Run: headless pygame with SDL's dummy video driver; simulated clock (each Clock.tick advances the game by its frame time, no real sleeping); random seed 0; keys injected as events and as key.get_pressed() state; mouse plan: one left click at the window centre at the start of phase 2, then a move to the lower-right quarter at the start of phase 3.
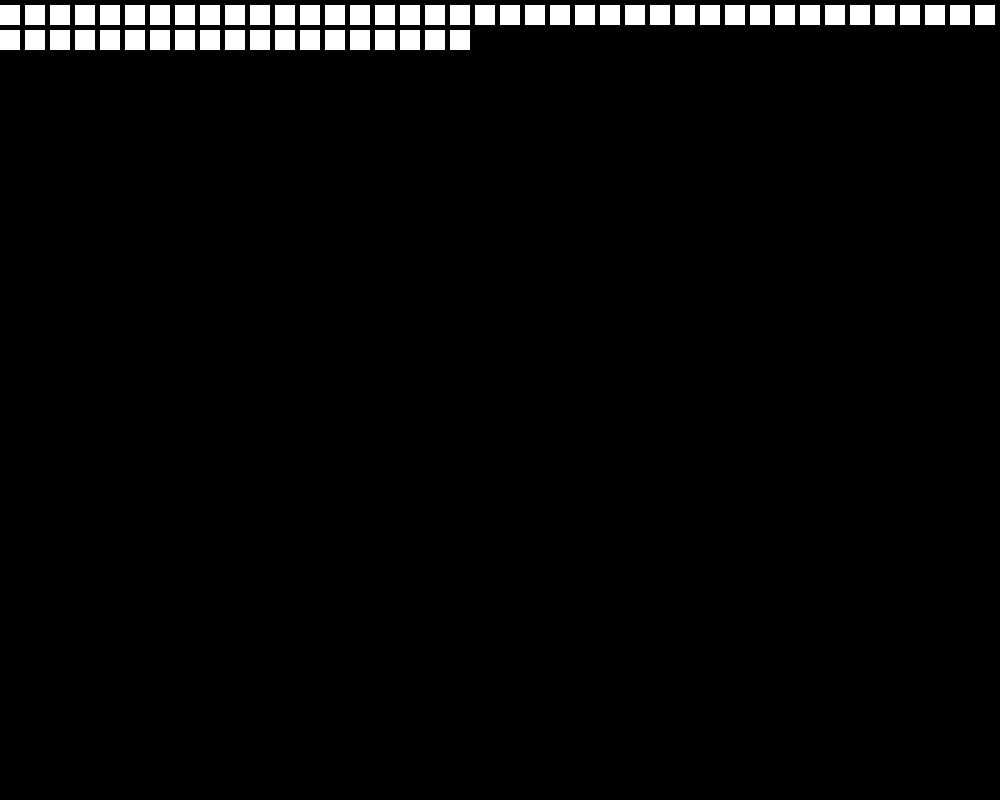
Frame 1 of 4 · flips 1–60 · no input
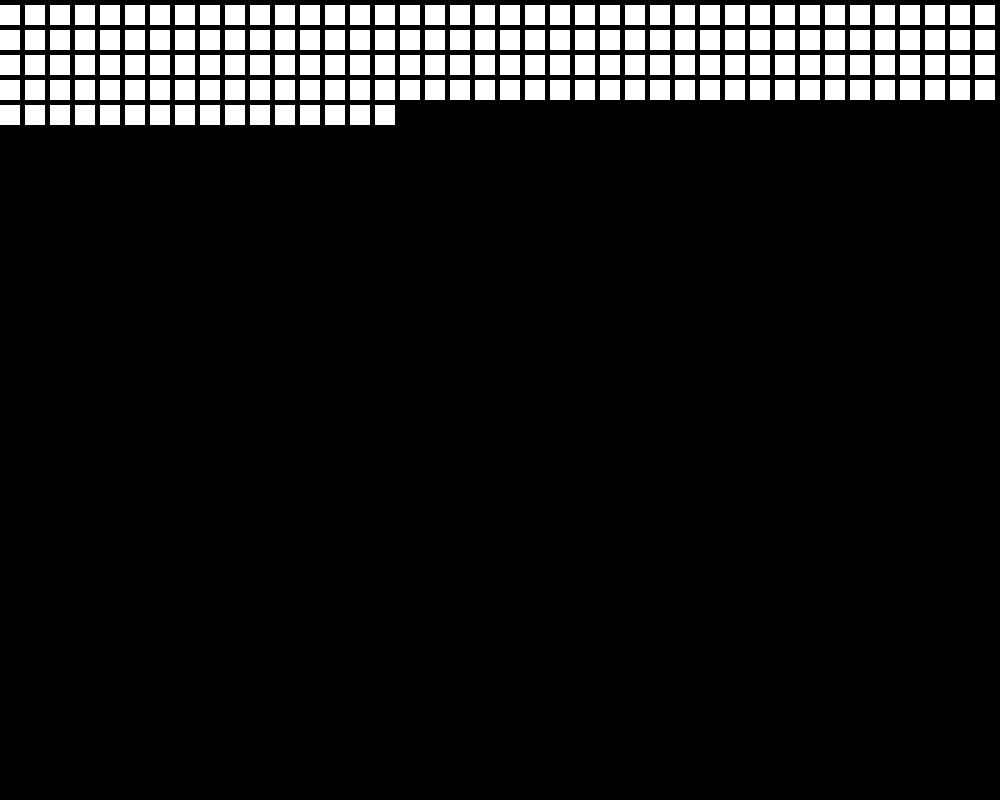
Frame 2 of 4 · flips 61–180 · clicked the window centre · tapped SPACE, RETURN · held RIGHT (→), D
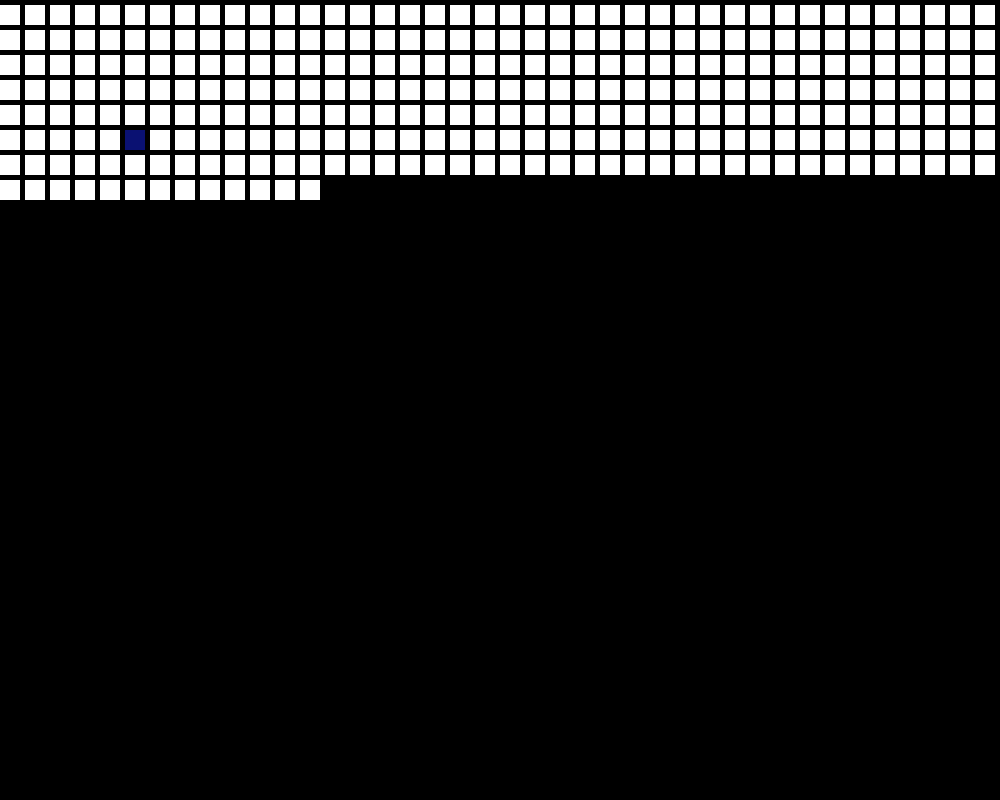
Frame 3 of 4 · flips 181–300 · moved the mouse to the lower-right quarter · held DOWN (↓), S
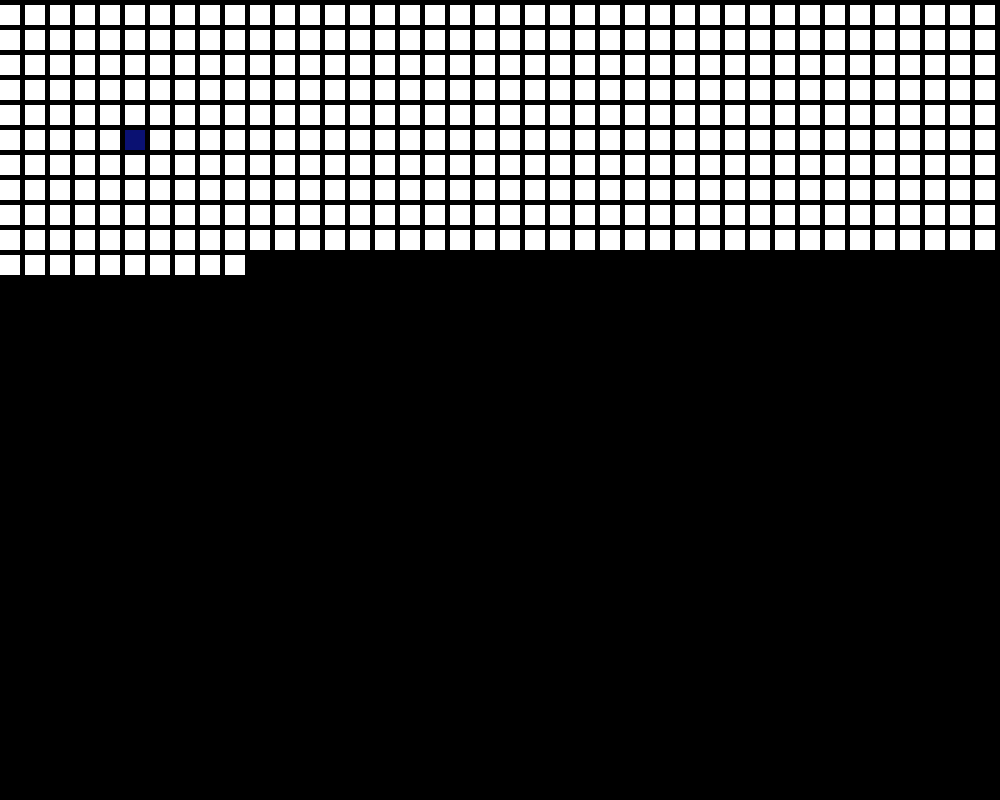
Frame 4 of 4 · flips 301–420 · held LEFT (←), A, UP (↑), W

The pygame program that drew these frames:

#
# Pathfinder Visualizer Visualization
# by Furkan Ercevik
# Started 4 November 2021
#
import time

import pygame
import sys
from queue import PriorityQueue

# CONSTANTS
pygame.init()
SCREEN_WIDTH, SCREEN_HEIGHT = 1000, 800
screen = pygame.display.set_mode([SCREEN_WIDTH, SCREEN_HEIGHT])
pygame.display.set_caption("Pathfinder Visualizer")
COLORS = {"NAVY": (10, 17, 114), "WHITE": (255, 255, 255), "BLACK": (0, 0, 0), "RED": (255, 0, 0),
          "FOUND": (72, 170, 173), "FRONTIER": (1, 96, 100), "PATH": (130, 238, 253)}

# Drag variable for walls
drag = False


# The Graph class will be used to organize all the Node objects in one place and simulate the visualization process
class Graph(object):

    # Initialize the squares
    def __init__(self, dest_pos: tuple, start_pos=(5, 5)):
        self.nodes = []
        self.visited_nodes = []
        self.start_pos = start_pos
        self.dest_pos = dest_pos

        x = 0
        y = 5
        for n in range(41):
            row = []
            for c in range(41):
                if (n, c) == start_pos:
                    row.append((Node(n, c, x, y, 20, 20, start=True)))
                elif (n, c) == dest_pos:
                    row.append((Node(n, c, x, y, 20, 20, dest=True)))
                else:
                    row.append((Node(n, c, x, y, 20, 20)))

                x += 25
            self.nodes.append(row)
            x = 0
            y += 25

    # Draw the grid
    def draw(self, s):
        for row in self.nodes:
            for n in row:
                n.draw(s)

    def dijkstra_solve(self) -> bool:
        """
        Creates two lists: one of the distances and of the preceding nodes for each respective node
        and backtracks to find the shortest path
        :return: True if a path could be found, otherwise False
        """
        # Start solving from the start_position
        # Once the destination is reached, map the shortest route in red color

        # Create a dictionary of all the distances
        # Create a dictionary of all the previous nodes
        dists = {}
        prevs = {}
        for r, row in enumerate(self.nodes):
            for c, col in enumerate(row):
                dists[(r, c)] = float('inf')
                prevs[(r, c)] = None
        dists[self.start_pos] = 0
        # Start the priority queue
        pq = PriorityQueue()
        pq.put((0, self.start_pos))

        found = False
        # While the priority queue is not empty
        while not pq.empty():
            # Get the vertex with the lowest cost
            dist, current_vertex = pq.get()
            node = self.nodes[current_vertex[0]][current_vertex[1]]
            node.change_color(COLORS["FOUND"])
            node.draw(screen)
            # Check if it is a wall and if so skip over it
            if self.nodes[current_vertex[0]][current_vertex[1]].wall_status():
                continue
            # Get the neighbors of the current node and iterate over them
            neighbors = self.get_adj_tiles(current_vertex[0], current_vertex[1])
            for neighbor in neighbors:
                # If the neighbor is a wall skip over it
                if neighbor.wall_status():
                    continue

                if (neighbor.r, neighbor.c) == self.dest_pos:
                    found = True
                old_distance = dists[(neighbor.r, neighbor.c)]
                new_distance = dists[current_vertex] + 1
                # If the new distance is smaller than the original cost put the neighbor in the priority queue with
                # the new distance cost
                if new_distance < old_distance:
                    # Update the color of the neighbor
                    time.sleep(.005)
                    neighbor.change_color(COLORS["FRONTIER"])
                    neighbor.draw(screen)
                    # Update the fastest route of the neighbor
                    prevs[(neighbor.r, neighbor.c)] = current_vertex

                    pq.put((new_distance, (neighbor.r, neighbor.c)))
                    dists[(neighbor.r, neighbor.c)] = new_distance

        # Backtrack from destination node
        coors = prevs[self.dest_pos]
        while coors:
            node = self.nodes[coors[0]][coors[1]]
            node.draw(screen)
            time.sleep(.05)
            node.change_color(COLORS["PATH"])
            node.draw(screen)
            coors = prevs[coors]

        return found

    def get_adj_tiles(self, r, c) -> list:
        """
        Returns the adjacent nodes given a row and col index
        :param r: row index
        :param c: col index
        :return: list of adjacent nodes
        """
        adjacent = []
        possible_coors = [
            (r+1, c), (r, c-1), (r, c+1), (r-1, c)
        ]
        for row, col in possible_coors:
            if row in [-1, len(self.nodes)] or col in [-1, len(self.nodes)]:
                continue
            adjacent.append(self.nodes[row][col])
        return adjacent


class Node(object):
    """
    The Node class will be used to handle the events of clicks, to generate walls, to signify if a node will be a
    destination, to store the least "costly" path
    """
    def __init__(self, r: int, c: int, x: float, y: float, width: float, height: float, start=False, dest=False):
        self.r = r
        self.c = c
        self.rect = pygame.rect.Rect(x, y, width, height)
        self.dest = dest
        self.start = start
        if start or dest:
            self.sq_color = COLORS["NAVY"]
        else:
            self.sq_color = COLORS["WHITE"]
        self.is_wall = False

    def handle_event(self, event: pygame.event) -> None:
        """
        Handles the mouseclick event specifically for a tile object
        :param event: a pygame event
        :return: None
        """
        global drag
        # Check if there is a mouse click directly on one of the nodes
        if event.type == pygame.MOUSEBUTTONDOWN and not self.start:
            # If it's in the grid and not the start or dest position
            drag = True
        # Check if the mouse is no longer clicked at which point drag is no longer true
        if event.type == pygame.MOUSEBUTTONUP:
            drag = False

    def draw(self, s: pygame.surface) -> None:
        """
        Draws the tile onto the window with the specific color or as a wall tile if drag has been toggled
        :param s: pygame surface to draw on
        :return: None
        """
        if drag and self.rect.collidepoint(pygame.mouse.get_pos()):
            self.is_wall = True
            self.sq_color = COLORS["BLACK"]

        pygame.draw.rect(s, self.sq_color, self.rect)
        pygame.display.update(self.rect)

    def change_color(self, color: tuple) -> None:
        """
        Changes the color of the square. To be used by Grid class
        :param color: 3 digit tuple representing RGB value
        :return: None
        """
        if not (self.start or self.dest):
            self.sq_color = color

    def wall_status(self):
        return self.is_wall


def play():
    dest_row = 20
    dest_col = 20

    # Initialize the grid
    g = Graph((dest_row, dest_col))

    # Game loop
    clock = pygame.time.Clock()
    # Sentinel variable
    run = True
    reached = False
    while run:

        # Check for events
        for event in pygame.event.get():
            if event.type == pygame.QUIT:
                pygame.quit()
                sys.exit()
            if event.type == pygame.KEYDOWN:
                if event.key == pygame.K_SPACE:
                    reached = g.dijkstra_solve()
                    run = False
            for row in g.nodes:
                for node in row:
                    node.handle_event(event)
        g.draw(screen)
        clock.tick(30)

        # Wait 10 seconds after the destination has been found
        if not run:
            time.sleep(7)

    if reached:
        print("A minimum path was found")
    else:
        print("A minimum path was NOT found")


if __name__ == '__main__':
    play()
